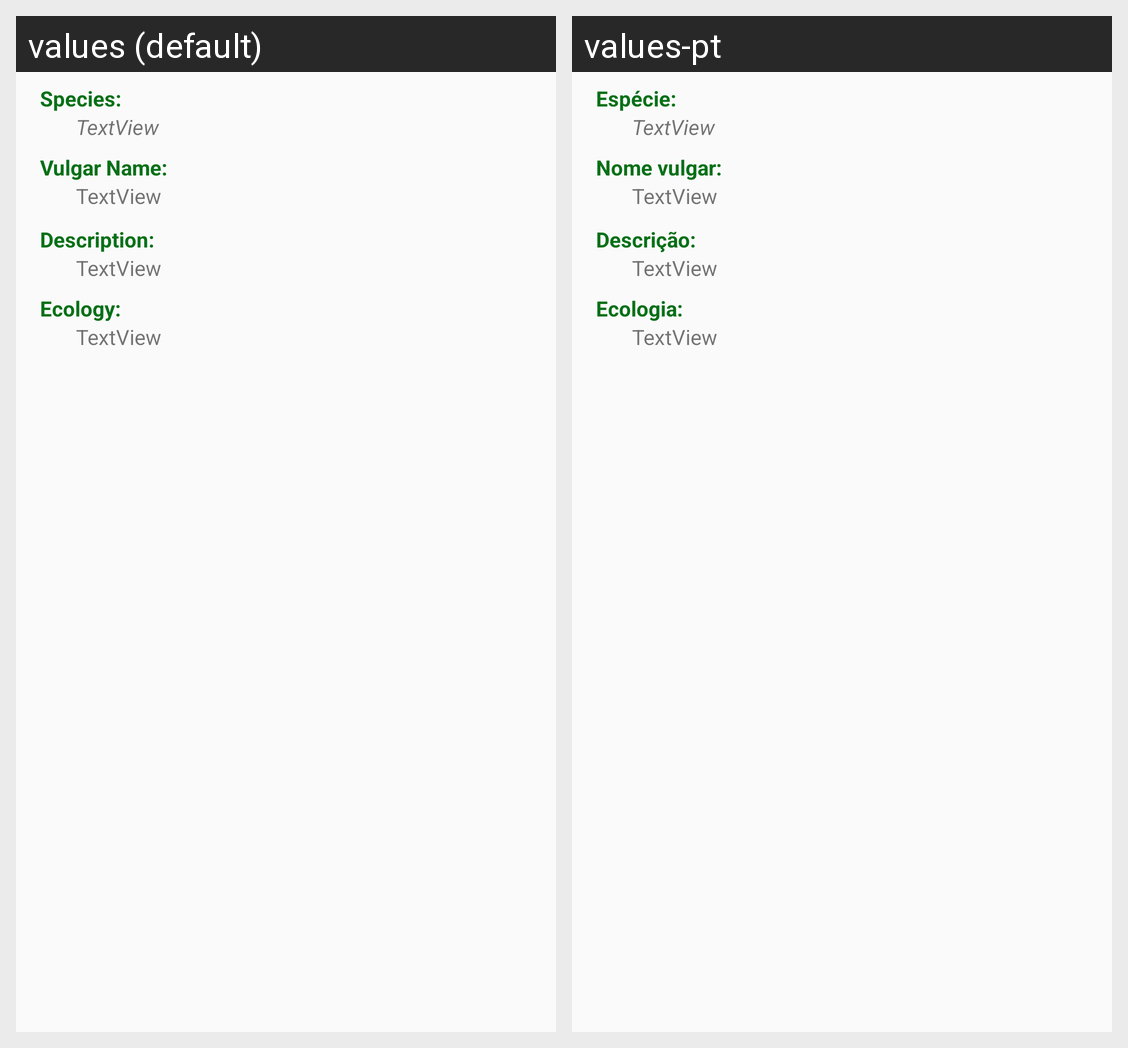

This grid shows one Android layout under two languages. Give, for every string resource on the screen, its name, the default text and each shown locale's text.
Android screen res/layout/content_species_details_activity.xml rendered under 2 locales, left to right: values (default), values-pt. Device: Nexus 5 (rendered at 1080×1920; each locale shown at half size, 540×960, under a caption strip naming it); theme AppTheme.
Strings drawn on this screen, with the default value and each locale's value (text and hints the layout hard-codes, and strings that could not be matched under every locale, appear in the picture but are not listed):

ecologia
  values: Ecology:
  values-pt: Ecologia:

descricao
  values: Description:
  values-pt: Descrição:

especie
  values: Species:
  values-pt: Espécie:

vulgar
  values: Vulgar Name:
  values-pt: Nome vulgar:
